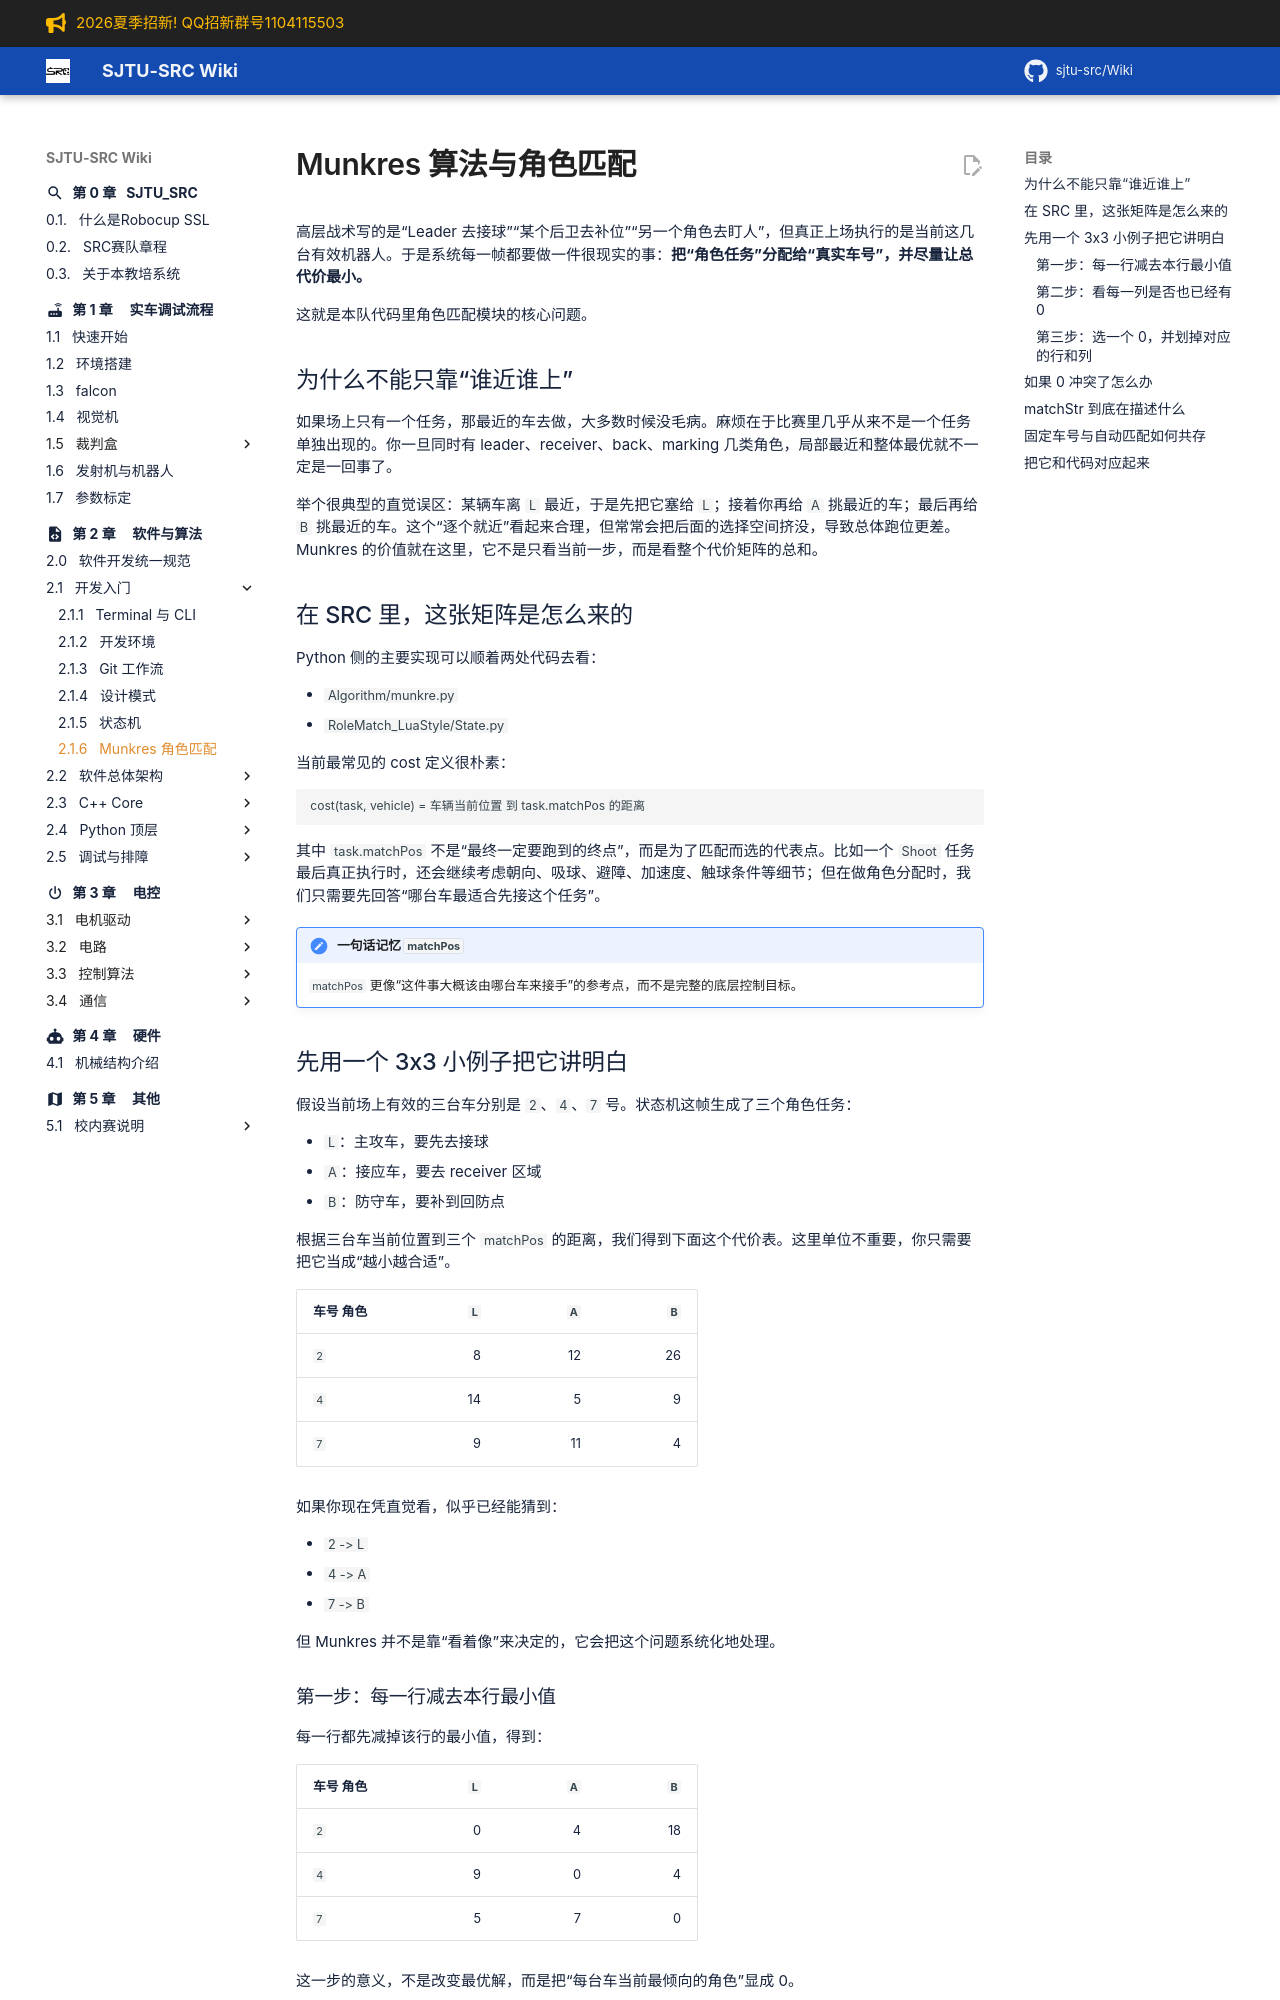

repository: sjtu-src/Wiki · page: chapter_software/fundamentals/munkres/index.html · generator: mkdocs

# Munkres 算法与角色匹配

高层战术写的是“Leader 去接球”“某个后卫去补位”“另一个角色去盯人”，但真正上场执行的是当前这几台有效机器人。于是系统每一帧都要做一件很现实的事：**把“角色任务”分配给“真实车号”，并尽量让总代价最小。**

这就是本队代码里角色匹配模块的核心问题。

## 为什么不能只靠“谁近谁上”

如果场上只有一个任务，那最近的车去做，大多数时候没毛病。麻烦在于比赛里几乎从来不是一个任务单独出现的。你一旦同时有 leader、receiver、back、marking 几类角色，局部最近和整体最优就不一定是一回事了。

举个很典型的直觉误区：某辆车离 `L` 最近，于是先把它塞给 `L`；接着你再给 `A` 挑最近的车；最后再给 `B` 挑最近的车。这个“逐个就近”看起来合理，但常常会把后面的选择空间挤没，导致总体跑位更差。Munkres 的价值就在这里，它不是只看当前一步，而是看整个代价矩阵的总和。

## 在 SRC 里，这张矩阵是怎么来的

Python 侧的主要实现可以顺着两处代码去看：

- `Algorithm/munkre.py`
- `RoleMatch_LuaStyle/State.py`

当前最常见的 cost 定义很朴素：

```text
cost(task, vehicle) = 车辆当前位置 到 task.matchPos 的距离
```

其中 `task.matchPos` 不是“最终一定要跑到的终点”，而是为了匹配而选的代表点。比如一个 `Shoot` 任务最后真正执行时，还会继续考虑朝向、吸球、避障、加速度、触球条件等细节；但在做角色分配时，我们只需要先回答“哪台车最适合先接这个任务”。

!!! note "一句话记忆 `matchPos`"
    `matchPos` 更像“这件事大概该由哪台车来接手”的参考点，而不是完整的底层控制目标。

## 先用一个 3x3 小例子把它讲明白

假设当前场上有效的三台车分别是 `2`、`4`、`7` 号。状态机这帧生成了三个角色任务：

- `L`：主攻车，要先去接球
- `A`：接应车，要去 receiver 区域
- `B`：防守车，要补到回防点

根据三台车当前位置到三个 `matchPos` 的距离，我们得到下面这个代价表。这里单位不重要，你只需要把它当成“越小越合适”。

| 车号 \ 角色 | `L` | `A` | `B` |
| --- | ---: | ---: | ---: |
| `2` | 8 | 12 | 26 |
| `4` | 14 | 5 | 9 |
| `7` | 9 | 11 | 4 |

如果你现在凭直觉看，似乎已经能猜到：

- `2 -> L`
- `4 -> A`
- `7 -> B`

但 Munkres 并不是靠“看着像”来决定的，它会把这个问题系统化地处理。

### 第一步：每一行减去本行最小值

每一行都先减掉该行的最小值，得到：

| 车号 \ 角色 | `L` | `A` | `B` |
| --- | ---: | ---: | ---: |
| `2` | 0 | 4 | 18 |
| `4` | 9 | 0 | 4 |
| `7` | 5 | 7 | 0 |

这一步的意义，不是改变最优解，而是把“每台车当前最倾向的角色”显成 0。
